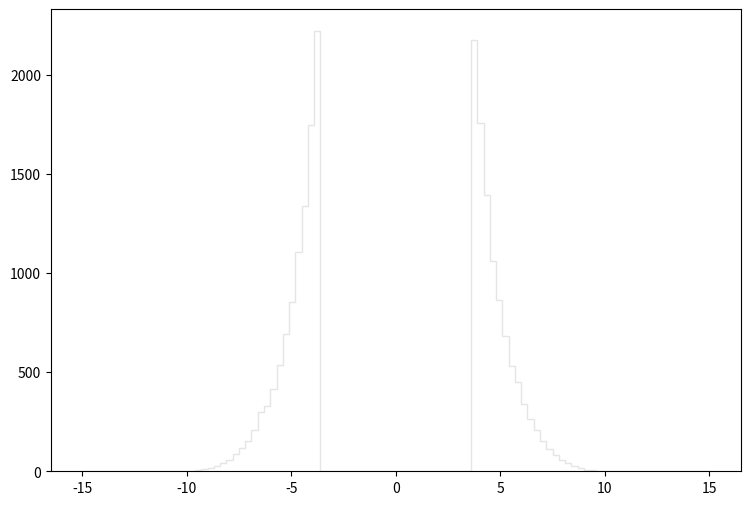

This chart was generated by the following Python code: (Note: this script raises an exception after producing the figure.)
def selection_9():

    # Library import
    import numpy
    import matplotlib
    import matplotlib.pyplot   as plt
    import matplotlib.gridspec as gridspec

    # Library version
    matplotlib_version = matplotlib.__version__
    numpy_version      = numpy.__version__

    # Histo binning
    xBinning = numpy.linspace(-15.0,15.0,101,endpoint=True)

    # Creating data sequence: middle of each bin
    xData = numpy.array([-14.85,-14.55,-14.25,-13.95,-13.65,-13.35,-13.05,-12.75,-12.45,-12.15,-11.85,-11.55,-11.25,-10.95,-10.65,-10.35,-10.05,-9.75,-9.45,-9.15,-8.85,-8.55,-8.25,-7.95,-7.65,-7.35,-7.05,-6.75,-6.45,-6.15,-5.85,-5.55,-5.25,-4.95,-4.65,-4.35,-4.05,-3.75,-3.45,-3.15,-2.85,-2.55,-2.25,-1.95,-1.65,-1.35,-1.05,-0.75,-0.45,-0.15,0.15,0.45,0.75,1.05,1.35,1.65,1.95,2.25,2.55,2.85,3.15,3.45,3.75,4.05,4.35,4.65,4.95,5.25,5.55,5.85,6.15,6.45,6.75,7.05,7.35,7.65,7.95,8.25,8.55,8.85,9.15,9.45,9.75,10.05,10.35,10.65,10.95,11.25,11.55,11.85,12.15,12.45,12.75,13.05,13.35,13.65,13.95,14.25,14.55,14.85])

    # Creating weights for histo: y10_sdETA_0
    y10_sdETA_0_weights = numpy.array([0.0,0.0,0.0,0.0,0.0,0.0,0.0,0.0,0.0,0.0,0.0,0.0,0.0,0.0,0.0,0.0,0.102352106188,1.12587296806,4.40113996607,10.8493200559,18.3210232076,26.8162454212,41.452602006,57.0101177465,85.2592918543,116.476693242,153.732859094,207.160610124,260.997860778,325.479701677,402.346031224,513.295729531,642.361711234,797.425169108,1006.63307736,1242.14486149,1617.47051748,2078.36209505,0.0,0.0,0.0,0.0,0.0,0.0,0.0,0.0,0.0,0.0,0.0,0.0,0.0,0.0,0.0,0.0,0.0,0.0,0.0,0.0,0.0,0.0,0.0,0.0,2057.17511446,1608.56552564,1261.59184367,996.602286549,802.338064605,634.583018363,504.084037974,413.809520717,322.613804303,255.06146622,205.011212094,152.095160595,111.051998214,83.9287130739,58.1359867146,42.3737711617,24.3597976727,17.6045638643,8.59757611976,4.09408324751,1.94469021756,0.0,0.0,0.0,0.0,0.0,0.0,0.0,0.0,0.0,0.0,0.0,0.0,0.0,0.0,0.0,0.0,0.0])

    # Creating weights for histo: y10_sdETA_1
    y10_sdETA_1_weights = numpy.array([0.0,0.0,0.0,0.0,0.0,0.0,0.0,0.0,0.0,0.0,0.0,0.0,0.0,0.0,0.0,0.0,0.0,0.0,0.0,0.0,0.0,0.0,0.0,0.0,0.0,0.0,0.304262344601,0.0,0.0,0.303284616073,0.0,0.0,0.0,0.0,0.0,0.0,0.0,0.0,0.0,0.0,0.0,0.0,0.0,0.0,0.0,0.0,0.0,0.0,0.0,0.0,0.0,0.0,0.0,0.0,0.0,0.0,0.0,0.0,0.0,0.0,0.0,0.0,0.0,0.0,0.0,0.0,0.0,0.0,0.0,0.0,0.304383383345,0.303102055981,0.0,0.0,0.0,0.0,0.0,0.0,0.0,0.0,0.0,0.0,0.0,0.0,0.0,0.0,0.0,0.0,0.0,0.0,0.0,0.0,0.0,0.0,0.0,0.0,0.0,0.0,0.0,0.0])

    # Creating weights for histo: y10_sdETA_2
    y10_sdETA_2_weights = numpy.array([0.0,0.0,0.0,0.0,0.0,0.0,0.0,0.0,0.0,0.0,0.0,0.0,0.0,0.0,0.0,0.0,0.0,0.0,0.0,0.0,0.0,0.0,0.0,0.0,0.75368440663,0.250852326814,0.251143325492,0.753563751161,0.75225089983,0.501942658936,1.75638620592,2.5101667857,2.50985275092,2.00832060982,1.25444396018,0.251331229857,0.0,0.0,0.0,0.0,0.0,0.0,0.0,0.0,0.0,0.0,0.0,0.0,0.0,0.0,0.0,0.0,0.0,0.0,0.0,0.0,0.0,0.0,0.0,0.0,0.0,0.0,0.0,0.0,1.50570484212,1.25438817769,1.5075766547,2.00747044329,0.503266356863,1.5059062789,2.75889989424,1.50630502044,1.00452464724,1.50547034904,0.502793238672,0.0,0.0,0.0,0.0,0.0,0.0,0.0,0.0,0.0,0.0,0.0,0.0,0.0,0.0,0.0,0.0,0.0,0.0,0.0,0.0,0.0,0.0,0.0,0.0,0.0])

    # Creating weights for histo: y10_sdETA_3
    y10_sdETA_3_weights = numpy.array([0.0,0.0,0.0,0.0,0.0,0.0,0.0,0.0,0.0,0.0,0.0,0.0,0.0,0.0,0.0,0.0,0.0,0.0,0.0,0.0,0.0,0.0,0.0,0.0,0.0,0.550130945323,0.550225704937,1.92465102376,3.43805954593,3.84985455802,4.81103899353,7.14618602033,7.42782519993,8.11636703303,11.6919854427,9.62462319168,9.34919264567,7.42379817029,0.0,0.0,0.0,0.0,0.0,0.0,0.0,0.0,0.0,0.0,0.0,0.0,0.0,0.0,0.0,0.0,0.0,0.0,0.0,0.0,0.0,0.0,0.0,0.0,7.69751227743,8.11410417754,10.589645747,11.411017604,8.25154827351,8.38892533696,5.91201467899,6.1891372884,3.98917861159,2.06258364464,1.51236240854,0.549258405307,0.413370073268,0.137855431916,0.0,0.0,0.0,0.0,0.0,0.0,0.0,0.0,0.0,0.0,0.0,0.0,0.0,0.0,0.0,0.0,0.0,0.0,0.0,0.0,0.0,0.0,0.0,0.0])

    # Creating weights for histo: y10_sdETA_4
    y10_sdETA_4_weights = numpy.array([0.0,0.0,0.0,0.0,0.0,0.0,0.0,0.0,0.0,0.0,0.0,0.0,0.0,0.0,0.0,0.0,0.0,0.0,0.0,0.0,0.0,0.0,0.0,0.0,0.0,0.0492850949849,0.148092866289,0.246897200485,0.592274965589,1.06131186634,1.84974339727,3.10919202413,4.76204624096,6.53771043731,8.14167655016,9.5231505339,10.0410956803,10.6075371204,0.0,0.0,0.0,0.0,0.0,0.0,0.0,0.0,0.0,0.0,0.0,0.0,0.0,0.0,0.0,0.0,0.0,0.0,0.0,0.0,0.0,0.0,0.0,0.0,9.79469510686,9.91722250198,9.0546336085,7.15397792109,6.44001639929,4.46552501455,3.35521181006,1.97361457142,1.11041942416,0.715283155032,0.172627405413,0.0739431796091,0.0247109639825,0.0,0.0,0.0,0.0,0.0,0.0,0.0,0.0,0.0,0.0,0.0,0.0,0.0,0.0,0.0,0.0,0.0,0.0,0.0,0.0,0.0,0.0,0.0,0.0,0.0])

    # Creating weights for histo: y10_sdETA_5
    y10_sdETA_5_weights = numpy.array([0.0,0.0,0.0,0.0,0.0,0.0,0.0,0.0,0.0,0.0,0.0,0.0,0.0,0.0,0.0,0.0,0.0,0.0,0.0,0.0,0.0,0.0,0.0,0.0,0.0,0.0,0.0,0.0189257499166,0.0377967044595,0.107178570632,0.258490323523,0.567252551618,1.12816452429,1.90326199006,2.64061586628,3.80656799247,4.82731337864,5.17394163064,0.0,0.0,0.0,0.0,0.0,0.0,0.0,0.0,0.0,0.0,0.0,0.0,0.0,0.0,0.0,0.0,0.0,0.0,0.0,0.0,0.0,0.0,0.0,0.0,5.34406636181,4.72588792213,3.69272905317,2.62168255424,1.70143336387,1.20367370958,0.642642903566,0.327767760396,0.207925936889,0.0315003979317,0.00630205914174,0.0189073247471,0.0,0.0,0.0,0.0,0.0,0.0,0.0,0.0,0.0,0.0,0.0,0.0,0.0,0.0,0.0,0.0,0.0,0.0,0.0,0.0,0.0,0.0,0.0,0.0,0.0,0.0])

    # Creating weights for histo: y10_sdETA_6
    y10_sdETA_6_weights = numpy.array([0.0,0.0,0.0,0.0,0.0,0.0,0.0,0.0,0.0,0.0,0.0,0.0,0.0,0.0,0.0,0.0,0.0,0.0,0.0,0.0,0.0,0.0,0.0,0.0,0.0,0.0,0.0,0.0,0.0,0.00717057773681,0.0500327983132,0.100230199,0.23650649328,0.450855547681,0.844261967918,1.55335579592,2.09690302382,2.82052139923,0.0,0.0,0.0,0.0,0.0,0.0,0.0,0.0,0.0,0.0,0.0,0.0,0.0,0.0,0.0,0.0,0.0,0.0,0.0,0.0,0.0,0.0,0.0,0.0,2.43352412455,1.97577532139,1.20937607437,0.816116611607,0.601249282166,0.221639869847,0.0715985333985,0.0573102426288,0.0143136934196,0.0071292197035,0.00715788141041,0.0,0.0,0.0,0.0,0.0,0.0,0.0,0.0,0.0,0.0,0.0,0.0,0.0,0.0,0.0,0.0,0.0,0.0,0.0,0.0,0.0,0.0,0.0,0.0,0.0,0.0,0.0])

    # Creating weights for histo: y10_sdETA_7
    y10_sdETA_7_weights = numpy.array([0.0,0.0,0.0,0.0,0.0,0.0,0.0,0.0,0.0,0.0,0.0,0.0,0.0,0.0,0.0,0.0,0.0,0.0,0.0,0.0,0.0,0.0,0.0,0.0,0.0,0.0,0.0,0.0,0.0,0.00107998703023,0.00215698800522,0.00539978951548,0.0129644250763,0.0297064510134,0.0529200130315,0.102021102389,0.188927400831,0.328739641175,0.0,0.0,0.0,0.0,0.0,0.0,0.0,0.0,0.0,0.0,0.0,0.0,0.0,0.0,0.0,0.0,0.0,0.0,0.0,0.0,0.0,0.0,0.0,0.0,0.289963985091,0.169493838996,0.0993251031233,0.05718821753,0.0145478306359,0.0102618187708,0.00377909807944,0.0010793416232,0.00216013541222,0.000539959149287,0.0,0.0,0.0,0.0,0.0,0.0,0.0,0.0,0.0,0.0,0.0,0.0,0.0,0.0,0.0,0.0,0.0,0.0,0.0,0.0,0.0,0.0,0.0,0.0,0.0,0.0,0.0,0.0])

    # Creating weights for histo: y10_sdETA_8
    y10_sdETA_8_weights = numpy.array([0.0,0.0,0.0,0.0,0.0,0.0,0.0,0.0,0.0,0.0,0.0,0.0,0.0,0.0,0.0,0.0,0.0,0.0,0.0,0.0,0.0,0.0,0.0,0.0,0.0,0.0,0.0,0.0,0.0,0.0,0.0,0.00142244552682,0.0,0.00497047878563,0.00568145135167,0.00705820133639,0.00851405674949,0.0390082936332,0.0,0.0,0.0,0.0,0.0,0.0,0.0,0.0,0.0,0.0,0.0,0.0,0.0,0.0,0.0,0.0,0.0,0.0,0.0,0.0,0.0,0.0,0.0,0.0,0.0460580313198,0.0169981974667,0.00851692622373,0.00422754851742,0.00212869069902,0.000705410314808,0.0,0.0,0.0,0.0,0.0,0.0,0.0,0.0,0.0,0.0,0.0,0.0,0.0,0.0,0.0,0.0,0.0,0.0,0.0,0.0,0.0,0.0,0.0,0.0,0.0,0.0,0.0,0.0,0.0,0.0,0.0,0.0])

    # Creating weights for histo: y10_sdETA_9
    y10_sdETA_9_weights = numpy.array([0.0,0.0,0.0,0.0,0.0,0.0,0.0,0.0,0.0,0.0,0.0,0.0,0.0,0.0,0.0,0.0,0.0,0.0,0.0,0.0,0.0,0.0,0.0,0.0,0.0,0.0,0.0,0.0,0.0,0.0,0.0,0.0,0.0,0.0,0.0,0.0,0.0,0.0,0.0,0.0,0.0,0.0,0.0,0.0,0.0,0.0,0.0,0.0,0.0,0.0,0.0,0.0,0.0,0.0,0.0,0.0,0.0,0.0,0.0,0.0,0.0,0.0,0.0,0.0,0.0,0.0,0.0,0.0,0.0,0.0,0.0,0.0,0.0,0.0,0.0,0.0,0.0,0.0,0.0,0.0,0.0,0.0,0.0,0.0,0.0,0.0,0.0,0.0,0.0,0.0,0.0,0.0,0.0,0.0,0.0,0.0,0.0,0.0,0.0,0.0])

    # Creating weights for histo: y10_sdETA_10
    y10_sdETA_10_weights = numpy.array([0.0,0.0,0.0,0.0,0.0,0.0,0.0,0.0,0.0,0.0,0.0,0.0,0.0,0.0,0.0,0.0,0.0,0.0,0.0,0.0,0.0,0.0,0.0,0.0,0.0,0.0,0.0,0.0,26.365709718,0.0,0.0,0.0,0.0,0.0,0.0,0.0,0.0,0.0,0.0,0.0,0.0,0.0,0.0,0.0,0.0,0.0,0.0,0.0,0.0,0.0,0.0,0.0,0.0,0.0,0.0,0.0,0.0,0.0,0.0,0.0,0.0,0.0,0.0,0.0,0.0,0.0,26.32395418,0.0,0.0,26.3028457174,0.0,0.0,0.0,0.0,0.0,0.0,0.0,0.0,0.0,0.0,0.0,0.0,0.0,0.0,0.0,0.0,0.0,0.0,0.0,0.0,0.0,0.0,0.0,0.0,0.0,0.0,0.0,0.0,0.0,0.0])

    # Creating weights for histo: y10_sdETA_11
    y10_sdETA_11_weights = numpy.array([0.0,0.0,0.0,0.0,0.0,0.0,0.0,0.0,0.0,0.0,0.0,0.0,0.0,0.0,0.0,0.0,0.0,0.0,0.0,0.0,0.0,0.0,0.0,0.0,0.0,0.0,0.0,0.0,5.75900461033,0.0,0.0,5.75050455924,28.8172098374,23.0259928386,51.8383608747,34.5537836506,51.7656089681,46.102036837,0.0,0.0,0.0,0.0,0.0,0.0,0.0,0.0,0.0,0.0,0.0,0.0,0.0,0.0,0.0,0.0,0.0,0.0,0.0,0.0,0.0,0.0,0.0,0.0,23.0517389246,63.3603396039,69.0661045746,23.0027829341,5.76682930701,23.0388082411,11.5104410242,0.0,5.77096405157,5.76549204761,0.0,0.0,0.0,0.0,0.0,0.0,0.0,0.0,0.0,0.0,0.0,0.0,0.0,0.0,0.0,0.0,0.0,0.0,0.0,0.0,0.0,0.0,0.0,0.0,0.0,0.0,0.0,0.0])

    # Creating weights for histo: y10_sdETA_12
    y10_sdETA_12_weights = numpy.array([0.0,0.0,0.0,0.0,0.0,0.0,0.0,0.0,0.0,0.0,0.0,0.0,0.0,0.0,0.0,0.0,0.0,0.0,0.0,0.0,0.0,0.0,0.0,0.0,0.0,0.0,0.0,0.0,0.0,0.690585700887,3.46064942246,1.38322383788,3.45723446576,13.1593736201,17.99255194,22.859187411,39.4515974849,44.301489955,0.0,0.0,0.0,0.0,0.0,0.0,0.0,0.0,0.0,0.0,0.0,0.0,0.0,0.0,0.0,0.0,0.0,0.0,0.0,0.0,0.0,0.0,0.0,0.0,49.1559119791,44.9910400133,29.7759990163,14.5438303429,7.61088352401,7.6150764869,4.15424722864,2.07536853238,0.0,0.0,0.0,0.0,0.0,0.0,0.0,0.0,0.0,0.0,0.0,0.0,0.0,0.0,0.0,0.0,0.0,0.0,0.0,0.0,0.0,0.0,0.0,0.0,0.0,0.0,0.0,0.0,0.0,0.0])

    # Creating weights for histo: y10_sdETA_13
    y10_sdETA_13_weights = numpy.array([0.0,0.0,0.0,0.0,0.0,0.0,0.0,0.0,0.0,0.0,0.0,0.0,0.0,0.0,0.0,0.0,0.0,0.0,0.0,0.0,0.0,0.0,0.0,0.0,0.0,0.0,0.0,0.0,0.251780948199,0.0,0.504062122242,0.504888549349,1.76349712994,3.27749277577,2.77375306175,9.32371511383,10.5884823743,17.3857080181,0.0,0.0,0.0,0.0,0.0,0.0,0.0,0.0,0.0,0.0,0.0,0.0,0.0,0.0,0.0,0.0,0.0,0.0,0.0,0.0,0.0,0.0,0.0,0.0,14.1219111437,13.1067424692,7.05673619645,3.52874664341,2.51941924729,1.76440594183,0.504575244415,0.503113559314,0.502620767824,0.0,0.0,0.0,0.0,0.0,0.0,0.0,0.0,0.0,0.0,0.0,0.0,0.0,0.0,0.0,0.0,0.0,0.0,0.0,0.0,0.0,0.0,0.0,0.0,0.0,0.0,0.0,0.0,0.0])

    # Creating weights for histo: y10_sdETA_14
    y10_sdETA_14_weights = numpy.array([0.0,0.0,0.0,0.0,0.0,0.0,0.0,0.0,0.0,0.0,0.0,0.0,0.0,0.0,0.0,0.0,0.0,0.0,0.0,0.0,0.0,0.0,0.0,0.0,0.0,0.0,0.0,0.0,0.0707995201894,0.0,0.0708003762459,0.283098566591,0.211924872751,0.778026877853,1.48552547078,3.03967781913,4.59813257293,8.20481125652,0.0,0.0,0.0,0.0,0.0,0.0,0.0,0.0,0.0,0.0,0.0,0.0,0.0,0.0,0.0,0.0,0.0,0.0,0.0,0.0,0.0,0.0,0.0,0.0,7.2145635412,5.0931467784,2.61616549456,1.6976370408,0.848909512475,0.354047377267,0.0707757333603,0.141182188943,0.0,0.0,0.0,0.0,0.0,0.0,0.0,0.0,0.0,0.0,0.0,0.0,0.0,0.0,0.0,0.0,0.0,0.0,0.0,0.0,0.0,0.0,0.0,0.0,0.0,0.0,0.0,0.0,0.0,0.0])

    # Creating weights for histo: y10_sdETA_15
    y10_sdETA_15_weights = numpy.array([0.0,0.0,0.0,0.0,0.0,0.0,0.0,0.0,0.0,0.0,0.0,0.0,0.0,0.0,0.0,0.0,0.0,0.0,0.0,0.0,0.0,0.0,0.0,0.0,0.0,0.0,0.0,0.0,0.0,0.0,0.0,0.0,0.0,0.0763571415701,0.0758645577416,0.227670496328,0.266424619893,0.609657214783,0.0,0.0,0.0,0.0,0.0,0.0,0.0,0.0,0.0,0.0,0.0,0.0,0.0,0.0,0.0,0.0,0.0,0.0,0.0,0.0,0.0,0.0,0.0,0.0,0.608904939318,0.457508763346,0.114864781163,0.113810561355,0.0384553703355,0.0,0.0380651680658,0.0,0.0,0.0,0.0,0.0,0.0,0.0,0.0,0.0,0.0,0.0,0.0,0.0,0.0,0.0,0.0,0.0,0.0,0.0,0.0,0.0,0.0,0.0,0.0,0.0,0.0,0.0,0.0,0.0,0.0,0.0])

    # Creating weights for histo: y10_sdETA_16
    y10_sdETA_16_weights = numpy.array([0.0,0.0,0.0,0.0,0.0,0.0,0.0,0.0,0.0,0.0,0.0,0.0,0.0,0.0,0.0,0.0,0.0,0.0,0.0,0.0,0.0,0.0,0.0,0.0,0.0,0.0,0.0,0.0,0.0,0.0,0.0,0.0,0.00451005131703,0.00900516620347,0.0,0.0135517284744,0.0225924316214,0.0631864526551,0.0,0.0,0.0,0.0,0.0,0.0,0.0,0.0,0.0,0.0,0.0,0.0,0.0,0.0,0.0,0.0,0.0,0.0,0.0,0.0,0.0,0.0,0.0,0.0,0.0722227573558,0.0270716379918,0.0135552799551,0.0135431240741,0.00451887612095,0.0,0.0,0.0,0.0,0.0,0.0,0.0,0.0,0.0,0.0,0.0,0.0,0.0,0.0,0.0,0.0,0.0,0.0,0.0,0.0,0.0,0.0,0.0,0.0,0.0,0.0,0.0,0.0,0.0,0.0,0.0,0.0,0.0])

    # Creating a new Canvas
    fig   = plt.figure(figsize=(12,6),dpi=80)
    frame = gridspec.GridSpec(1,1,right=0.7)
    pad   = fig.add_subplot(frame[0])

    # Creating a new Stack
    pad.hist(x=xData, bins=xBinning, weights=y10_sdETA_0_weights+y10_sdETA_1_weights+y10_sdETA_2_weights+y10_sdETA_3_weights+y10_sdETA_4_weights+y10_sdETA_5_weights+y10_sdETA_6_weights+y10_sdETA_7_weights+y10_sdETA_8_weights+y10_sdETA_9_weights+y10_sdETA_10_weights+y10_sdETA_11_weights+y10_sdETA_12_weights+y10_sdETA_13_weights+y10_sdETA_14_weights+y10_sdETA_15_weights+y10_sdETA_16_weights,\
             label="$bg\_dip\_1600\_inf$", histtype="step", rwidth=1.0,\
             color=None, edgecolor="#e5e5e5", linewidth=1, linestyle="solid",\
             bottom=None, cumulative=False, normed=False, align="mid", orientation="vertical")

    pad.hist(x=xData, bins=xBinning, weights=y10_sdETA_0_weights+y10_sdETA_1_weights+y10_sdETA_2_weights+y10_sdETA_3_weights+y10_sdETA_4_weights+y10_sdETA_5_weights+y10_sdETA_6_weights+y10_sdETA_7_weights+y10_sdETA_8_weights+y10_sdETA_9_weights+y10_sdETA_10_weights+y10_sdETA_11_weights+y10_sdETA_12_weights+y10_sdETA_13_weights+y10_sdETA_14_weights+y10_sdETA_15_weights,\
             label="$bg\_dip\_1200\_1600$", histtype="step", rwidth=1.0,\
             color=None, edgecolor="#f2f2f2", linewidth=1, linestyle="solid",\
             bottom=None, cumulative=False, normed=False, align="mid", orientation="vertical")

    pad.hist(x=xData, bins=xBinning, weights=y10_sdETA_0_weights+y10_sdETA_1_weights+y10_sdETA_2_weights+y10_sdETA_3_weights+y10_sdETA_4_weights+y10_sdETA_5_weights+y10_sdETA_6_weights+y10_sdETA_7_weights+y10_sdETA_8_weights+y10_sdETA_9_weights+y10_sdETA_10_weights+y10_sdETA_11_weights+y10_sdETA_12_weights+y10_sdETA_13_weights+y10_sdETA_14_weights,\
             label="$bg\_dip\_800\_1200$", histtype="step", rwidth=1.0,\
             color=None, edgecolor="#ccc6aa", linewidth=1, linestyle="solid",\
             bottom=None, cumulative=False, normed=False, align="mid", orientation="vertical")

    pad.hist(x=xData, bins=xBinning, weights=y10_sdETA_0_weights+y10_sdETA_1_weights+y10_sdETA_2_weights+y10_sdETA_3_weights+y10_sdETA_4_weights+y10_sdETA_5_weights+y10_sdETA_6_weights+y10_sdETA_7_weights+y10_sdETA_8_weights+y10_sdETA_9_weights+y10_sdETA_10_weights+y10_sdETA_11_weights+y10_sdETA_12_weights+y10_sdETA_13_weights,\
             label="$bg\_dip\_600\_800$", histtype="step", rwidth=1.0,\
             color=None, edgecolor="#ccc6aa", linewidth=1, linestyle="solid",\
             bottom=None, cumulative=False, normed=False, align="mid", orientation="vertical")

    pad.hist(x=xData, bins=xBinning, weights=y10_sdETA_0_weights+y10_sdETA_1_weights+y10_sdETA_2_weights+y10_sdETA_3_weights+y10_sdETA_4_weights+y10_sdETA_5_weights+y10_sdETA_6_weights+y10_sdETA_7_weights+y10_sdETA_8_weights+y10_sdETA_9_weights+y10_sdETA_10_weights+y10_sdETA_11_weights+y10_sdETA_12_weights,\
             label="$bg\_dip\_400\_600$", histtype="step", rwidth=1.0,\
             color=None, edgecolor="#c1bfa8", linewidth=1, linestyle="solid",\
             bottom=None, cumulative=False, normed=False, align="mid", orientation="vertical")

    pad.hist(x=xData, bins=xBinning, weights=y10_sdETA_0_weights+y10_sdETA_1_weights+y10_sdETA_2_weights+y10_sdETA_3_weights+y10_sdETA_4_weights+y10_sdETA_5_weights+y10_sdETA_6_weights+y10_sdETA_7_weights+y10_sdETA_8_weights+y10_sdETA_9_weights+y10_sdETA_10_weights+y10_sdETA_11_weights,\
             label="$bg\_dip\_200\_400$", histtype="step", rwidth=1.0,\
             color=None, edgecolor="#bab5a3", linewidth=1, linestyle="solid",\
             bottom=None, cumulative=False, normed=False, align="mid", orientation="vertical")

    pad.hist(x=xData, bins=xBinning, weights=y10_sdETA_0_weights+y10_sdETA_1_weights+y10_sdETA_2_weights+y10_sdETA_3_weights+y10_sdETA_4_weights+y10_sdETA_5_weights+y10_sdETA_6_weights+y10_sdETA_7_weights+y10_sdETA_8_weights+y10_sdETA_9_weights+y10_sdETA_10_weights,\
             label="$bg\_dip\_100\_200$", histtype="step", rwidth=1.0,\
             color=None, edgecolor="#b2a596", linewidth=1, linestyle="solid",\
             bottom=None, cumulative=False, normed=False, align="mid", orientation="vertical")

    pad.hist(x=xData, bins=xBinning, weights=y10_sdETA_0_weights+y10_sdETA_1_weights+y10_sdETA_2_weights+y10_sdETA_3_weights+y10_sdETA_4_weights+y10_sdETA_5_weights+y10_sdETA_6_weights+y10_sdETA_7_weights+y10_sdETA_8_weights+y10_sdETA_9_weights,\
             label="$bg\_dip\_0\_100$", histtype="step", rwidth=1.0,\
             color=None, edgecolor="#b7a39b", linewidth=1, linestyle="solid",\
             bottom=None, cumulative=False, normed=False, align="mid", orientation="vertical")

    pad.hist(x=xData, bins=xBinning, weights=y10_sdETA_0_weights+y10_sdETA_1_weights+y10_sdETA_2_weights+y10_sdETA_3_weights+y10_sdETA_4_weights+y10_sdETA_5_weights+y10_sdETA_6_weights+y10_sdETA_7_weights+y10_sdETA_8_weights,\
             label="$bg\_vbf\_1600\_inf$", histtype="step", rwidth=1.0,\
             color=None, edgecolor="#ad998c", linewidth=1, linestyle="solid",\
             bottom=None, cumulative=False, normed=False, align="mid", orientation="vertical")

    pad.hist(x=xData, bins=xBinning, weights=y10_sdETA_0_weights+y10_sdETA_1_weights+y10_sdETA_2_weights+y10_sdETA_3_weights+y10_sdETA_4_weights+y10_sdETA_5_weights+y10_sdETA_6_weights+y10_sdETA_7_weights,\
             label="$bg\_vbf\_1200\_1600$", histtype="step", rwidth=1.0,\
             color=None, edgecolor="#9b8e82", linewidth=1, linestyle="solid",\
             bottom=None, cumulative=False, normed=False, align="mid", orientation="vertical")

    pad.hist(x=xData, bins=xBinning, weights=y10_sdETA_0_weights+y10_sdETA_1_weights+y10_sdETA_2_weights+y10_sdETA_3_weights+y10_sdETA_4_weights+y10_sdETA_5_weights+y10_sdETA_6_weights,\
             label="$bg\_vbf\_800\_1200$", histtype="step", rwidth=1.0,\
             color=None, edgecolor="#876656", linewidth=1, linestyle="solid",\
             bottom=None, cumulative=False, normed=False, align="mid", orientation="vertical")

    pad.hist(x=xData, bins=xBinning, weights=y10_sdETA_0_weights+y10_sdETA_1_weights+y10_sdETA_2_weights+y10_sdETA_3_weights+y10_sdETA_4_weights+y10_sdETA_5_weights,\
             label="$bg\_vbf\_600\_800$", histtype="step", rwidth=1.0,\
             color=None, edgecolor="#afcec6", linewidth=1, linestyle="solid",\
             bottom=None, cumulative=False, normed=False, align="mid", orientation="vertical")

    pad.hist(x=xData, bins=xBinning, weights=y10_sdETA_0_weights+y10_sdETA_1_weights+y10_sdETA_2_weights+y10_sdETA_3_weights+y10_sdETA_4_weights,\
             label="$bg\_vbf\_400\_600$", histtype="step", rwidth=1.0,\
             color=None, edgecolor="#84c1a3", linewidth=1, linestyle="solid",\
             bottom=None, cumulative=False, normed=False, align="mid", orientation="vertical")

    pad.hist(x=xData, bins=xBinning, weights=y10_sdETA_0_weights+y10_sdETA_1_weights+y10_sdETA_2_weights+y10_sdETA_3_weights,\
             label="$bg\_vbf\_200\_400$", histtype="step", rwidth=1.0,\
             color=None, edgecolor="#89a8a0", linewidth=1, linestyle="solid",\
             bottom=None, cumulative=False, normed=False, align="mid", orientation="vertical")

    pad.hist(x=xData, bins=xBinning, weights=y10_sdETA_0_weights+y10_sdETA_1_weights+y10_sdETA_2_weights,\
             label="$bg\_vbf\_100\_200$", histtype="step", rwidth=1.0,\
             color=None, edgecolor="#829e8c", linewidth=1, linestyle="solid",\
             bottom=None, cumulative=False, normed=False, align="mid", orientation="vertical")

    pad.hist(x=xData, bins=xBinning, weights=y10_sdETA_0_weights+y10_sdETA_1_weights,\
             label="$bg\_vbf\_0\_100$", histtype="step", rwidth=1.0,\
             color=None, edgecolor="#adbcc6", linewidth=1, linestyle="solid",\
             bottom=None, cumulative=False, normed=False, align="mid", orientation="vertical")

    pad.hist(x=xData, bins=xBinning, weights=y10_sdETA_0_weights,\
             label="$signal$", histtype="step", rwidth=1.0,\
             color=None, edgecolor="#7a8e99", linewidth=1, linestyle="solid",\
             bottom=None, cumulative=False, normed=False, align="mid", orientation="vertical")


    # Axis
    plt.rc('text',usetex=False)
    plt.xlabel(r"\Delta\eta ( j_{1} , j_{2} ) ",\
               fontsize=16,color="black")
    plt.ylabel(r"$\mathrm{Events}$ $(\mathcal{L}_{\mathrm{int}} = 1000.0\ \mathrm{fb}^{-1})$ ",\
               fontsize=16,color="black")

    # Boundary of y-axis
    ymax=(y10_sdETA_0_weights+y10_sdETA_1_weights+y10_sdETA_2_weights+y10_sdETA_3_weights+y10_sdETA_4_weights+y10_sdETA_5_weights+y10_sdETA_6_weights+y10_sdETA_7_weights+y10_sdETA_8_weights+y10_sdETA_9_weights+y10_sdETA_10_weights+y10_sdETA_11_weights+y10_sdETA_12_weights+y10_sdETA_13_weights+y10_sdETA_14_weights+y10_sdETA_15_weights+y10_sdETA_16_weights).max()*1.1
    ymin=0 # linear scale
    #ymin=min([x for x in (y10_sdETA_0_weights+y10_sdETA_1_weights+y10_sdETA_2_weights+y10_sdETA_3_weights+y10_sdETA_4_weights+y10_sdETA_5_weights+y10_sdETA_6_weights+y10_sdETA_7_weights+y10_sdETA_8_weights+y10_sdETA_9_weights+y10_sdETA_10_weights+y10_sdETA_11_weights+y10_sdETA_12_weights+y10_sdETA_13_weights+y10_sdETA_14_weights+y10_sdETA_15_weights+y10_sdETA_16_weights) if x])/100. # log scale
    plt.gca().set_ylim(ymin,ymax)

    # Log/Linear scale for X-axis
    plt.gca().set_xscale("linear")
    #plt.gca().set_xscale("log",nonposx="clip")

    # Log/Linear scale for Y-axis
    plt.gca().set_yscale("linear")
    #plt.gca().set_yscale("log",nonposy="clip")

    # Legend
    plt.legend(bbox_to_anchor=(1.05,1), loc=2, borderaxespad=0.)

    # Saving the image
    plt.savefig('../../HTML/MadAnalysis5job_0/selection_9.png')
    plt.savefig('../../PDF/MadAnalysis5job_0/selection_9.png')
    plt.savefig('../../DVI/MadAnalysis5job_0/selection_9.eps')

# Running!
if __name__ == '__main__':
    selection_9()
